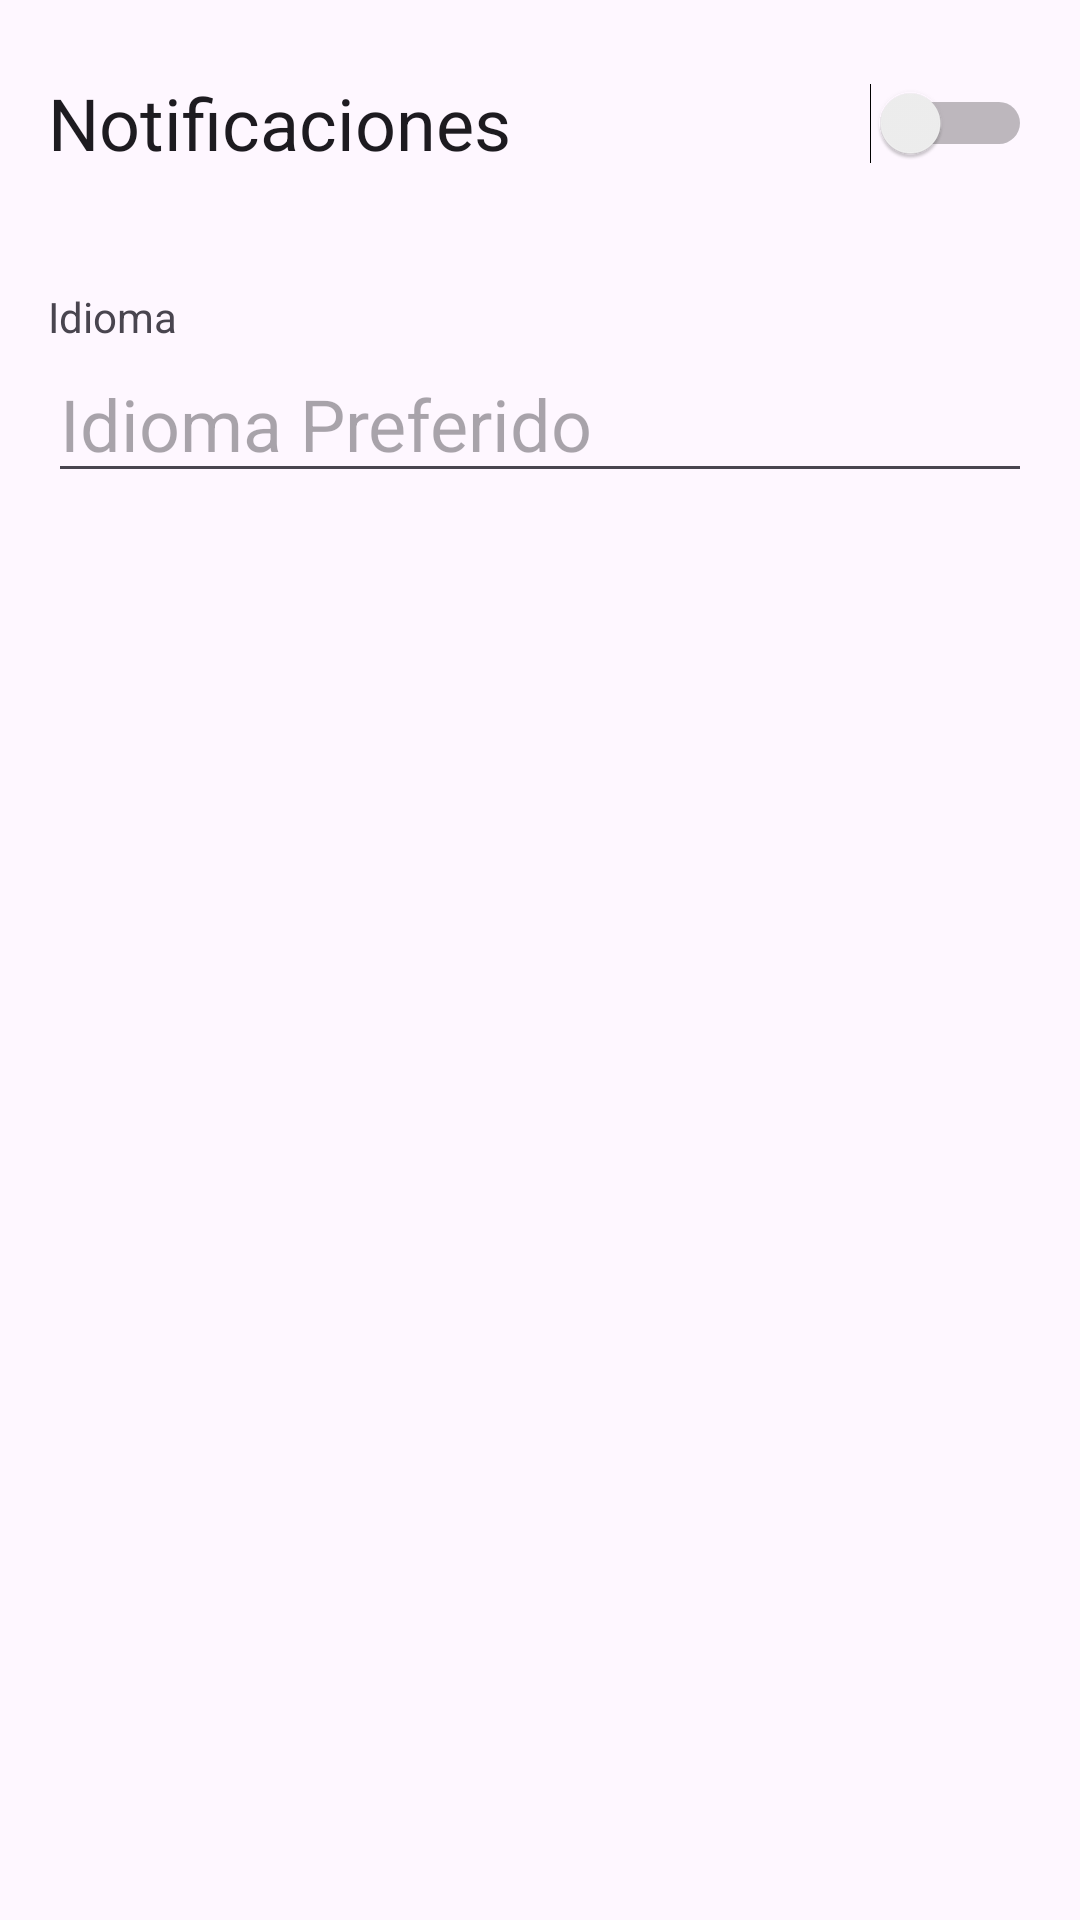

Reconstruct the res/layout file that produces this screen, plus the resources it refers to.
<!-- AndroidManifest.xml: application theme Theme.PantallasApp -->
<!-- res/layout/activity_configuraciones.xml -->
<?xml version="1.0" encoding="utf-8"?>
<androidx.constraintlayout.widget.ConstraintLayout xmlns:android="http://schemas.android.com/apk/res/android"
    xmlns:app="http://schemas.android.com/apk/res-auto"
    xmlns:tools="http://schemas.android.com/tools"
    android:id="@+id/main"
    android:layout_width="match_parent"
    android:layout_height="match_parent"
    tools:context=".Configuraciones">

    <LinearLayout
        android:layout_width="match_parent"
        android:layout_height="match_parent"
        android:orientation="vertical"
        android:padding="16dp"
        app:layout_constraintBottom_toBottomOf="parent"
        app:layout_constraintEnd_toEndOf="parent"
        app:layout_constraintStart_toStartOf="parent"
        app:layout_constraintTop_toTopOf="parent">

        <Switch
            android:id="@+id/notifications_switch"
            android:layout_width="match_parent"
            android:layout_height="50dp"
            android:text="Notificaciones"
            android:textSize="24dp" />

        <TextView
            android:layout_width="wrap_content"
            android:layout_height="wrap_content"
            android:layout_marginTop="30dp"
            android:text="Idioma" />

        <EditText
            android:id="@+id/language_edit"
            android:layout_width="match_parent"
            android:layout_height="wrap_content"
            android:textSize="24dp"
            android:hint="Idioma Preferido" />
    </LinearLayout>

</androidx.constraintlayout.widget.ConstraintLayout>
<!-- resources referenced by this layout -->
<resources>
  <style name="Theme.PantallasApp" parent="Base.Theme.PantallasApp" />
  <style name="Base.Theme.PantallasApp" parent="Theme.Material3.DayNight.NoActionBar">
          
          
      </style>
</resources>
